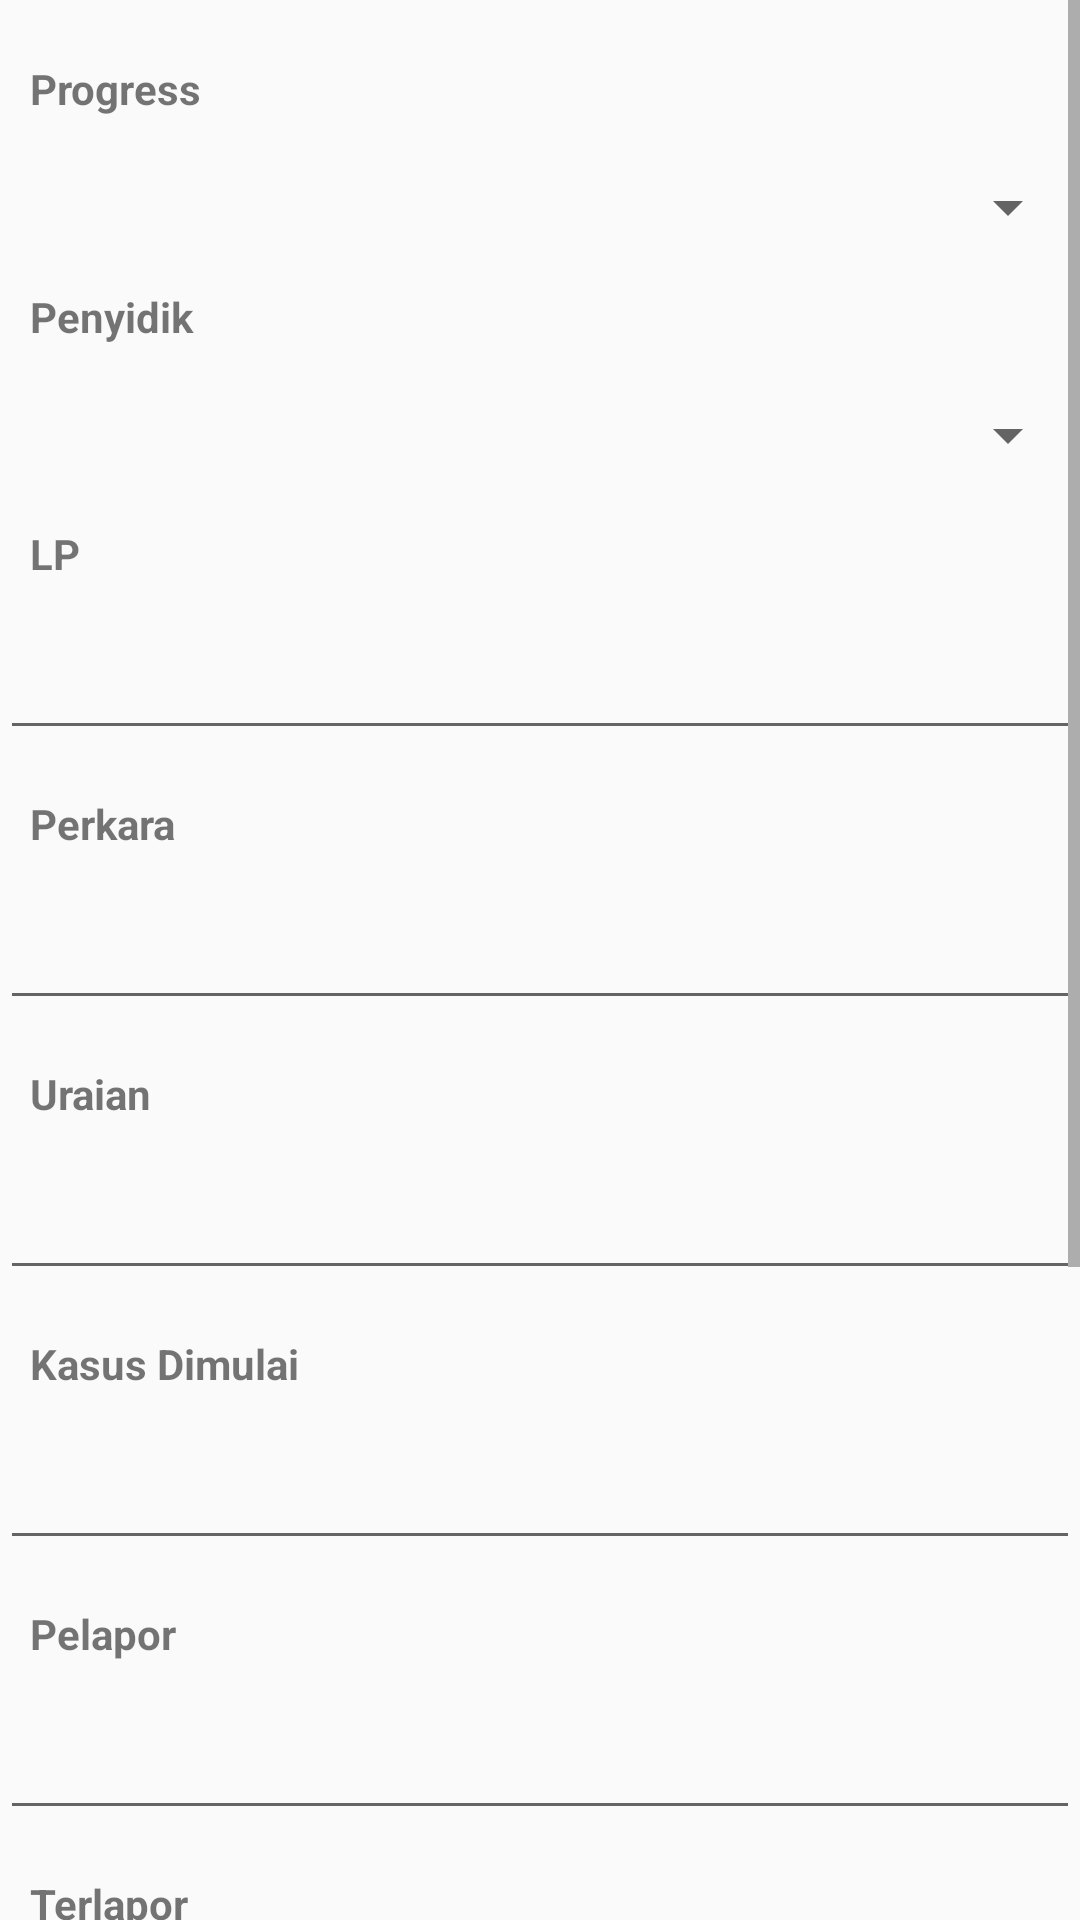

Write the Android layout XML for this screen, with the resource values it uses.
<!-- AndroidManifest.xml: application theme AppTheme -->
<!-- res/layout/activity_add_new_case.xml -->
<?xml version="1.0" encoding="utf-8"?>
<RelativeLayout
    xmlns:android="http://schemas.android.com/apk/res/android"
    xmlns:tools="http://schemas.android.com/tools"
    xmlns:app="http://schemas.android.com/apk/res-auto"
    android:id="@+id/activity_add_new_case"
    android:layout_width="match_parent"
    android:layout_height="match_parent"
    android:fitsSystemWindows="true"
    tools:context="com.example.example.baros.AddNewCase"
    >

    <ScrollView
        android:layout_width="match_parent"
        android:layout_height="wrap_content">
        <LinearLayout xmlns:android="http://schemas.android.com/apk/res/android"
            android:layout_width="match_parent"
            android:layout_height="wrap_content"
            android:orientation="vertical">

            <LinearLayout
                android:layout_width="match_parent"
                android:layout_height="wrap_content"
                android:layout_marginTop="20dp">

                <TextView
                    android:layout_width="match_parent"
                    android:layout_height="match_parent"
                    android:text="@string/progress"
                    android:textSize="14dp"
                    android:paddingLeft="10dp"
                    android:textStyle="normal|bold" />

            </LinearLayout>
            <Spinner
                android:id="@+id/dropdown_progress"
                android:layout_width="match_parent"
                android:layout_height="wrap_content"
                android:entries="@array/progress_array"
                android:layout_marginTop="18dp" />

            <LinearLayout
                android:layout_width="match_parent"
                android:layout_height="wrap_content"
                android:layout_marginTop="15dp">

                <TextView
                    android:layout_width="match_parent"
                    android:layout_height="match_parent"
                    android:text="@string/penyidik"
                    android:textSize="14dp"
                    android:paddingLeft="10dp"
                    android:textStyle="normal|bold" />
            </LinearLayout>
            <Spinner
                android:id="@+id/dropdown_penyidik"
                android:layout_width="match_parent"
                android:layout_height="wrap_content"
                android:entries="@array/penyidik_array"
                android:layout_marginTop="18dp" />

            <LinearLayout
                android:layout_width="match_parent"
                android:layout_height="wrap_content"
                android:layout_marginTop="18dp">

                <TextView
                    android:layout_width="match_parent"
                    android:layout_height="match_parent"
                    android:text="@string/lp"
                    android:textSize="14dp"
                    android:paddingLeft="10dp"
                    android:textStyle="normal|bold" />
            </LinearLayout>

            <EditText
                android:layout_width="match_parent"
                android:layout_height="wrap_content"
                android:id="@+id/new_case_lp"
                android:textSize="14dp"
                android:layout_marginTop="20dp"
                android:paddingLeft="15dp" />

            <LinearLayout
                android:layout_width="match_parent"
                android:layout_height="wrap_content"
                android:layout_marginTop="15dp">

                <TextView
                    android:layout_width="match_parent"
                    android:layout_height="match_parent"
                    android:text="@string/perkara"
                    android:textSize="14dp"
                    android:paddingLeft="10dp"
                    android:textStyle="normal|bold" />
            </LinearLayout>

            <EditText
                android:layout_width="match_parent"
                android:layout_height="wrap_content"
                android:id="@+id/new_case_perkara"
                android:textSize="14dp"
                android:layout_marginTop="20dp"
                android:paddingLeft="15dp" />

            <LinearLayout
                android:layout_width="match_parent"
                android:layout_height="wrap_content"
                android:layout_marginTop="15dp">

                <TextView
                    android:layout_width="match_parent"
                    android:layout_height="match_parent"
                    android:text="@string/uraian"
                    android:textSize="14dp"
                    android:paddingLeft="10dp"
                    android:textStyle="normal|bold" />
            </LinearLayout>

            <EditText
                android:layout_width="match_parent"
                android:layout_height="wrap_content"
                android:id="@+id/new_case_uraian"
                android:textSize="14dp"
                android:layout_marginTop="20dp"
                android:paddingLeft="15dp" />

            <LinearLayout
                android:layout_width="match_parent"
                android:layout_height="wrap_content"
                android:layout_marginTop="15dp">

                <TextView
                    android:layout_width="match_parent"
                    android:layout_height="match_parent"
                    android:text="@string/kasus_dimulai"
                    android:textSize="14dp"
                    android:paddingLeft="10dp"
                    android:textStyle="normal|bold" />
            </LinearLayout>

            <EditText
                android:layout_width="match_parent"
                android:layout_height="wrap_content"
                android:id="@+id/new_case_kasus_dimulai"
                android:textSize="14dp"
                android:layout_marginTop="20dp"
                android:paddingLeft="15dp" />

            <LinearLayout
                android:layout_width="match_parent"
                android:layout_height="wrap_content"
                android:layout_marginTop="15dp">

                <TextView
                    android:layout_width="match_parent"
                    android:layout_height="match_parent"
                    android:text="@string/pelapor"
                    android:textSize="14dp"
                    android:paddingLeft="10dp"
                    android:textStyle="normal|bold" />
            </LinearLayout>

            <EditText
                android:layout_width="match_parent"
                android:layout_height="wrap_content"
                android:id="@+id/new_case_pelapor"
                android:textSize="14dp"
                android:layout_marginTop="20dp"
                android:paddingLeft="15dp" />

            <LinearLayout
                android:layout_width="match_parent"
                android:layout_height="wrap_content"
                android:layout_marginTop="15dp">

                <TextView
                    android:layout_width="match_parent"
                    android:layout_height="match_parent"
                    android:text="@string/terlapor"
                    android:textSize="14dp"
                    android:paddingLeft="10dp"
                    android:textStyle="normal|bold" />
            </LinearLayout>

            <EditText
                android:layout_width="match_parent"
                android:layout_height="wrap_content"
                android:id="@+id/new_case_terlapor"
                android:textSize="14dp"
                android:layout_marginTop="20dp"
                android:paddingLeft="15dp" />

            <LinearLayout
                android:layout_width="match_parent"
                android:layout_height="wrap_content"
                android:layout_marginTop="15dp">

                <TextView
                    android:layout_width="match_parent"
                    android:layout_height="match_parent"
                    android:text="@string/spdp"
                    android:textSize="14dp"
                    android:paddingLeft="10dp"
                    android:textStyle="normal|bold" />
            </LinearLayout>

            <EditText
                android:layout_width="match_parent"
                android:layout_height="wrap_content"
                android:id="@+id/new_case_spdp"
                android:textSize="14dp"
                android:layout_marginTop="20dp"
                android:paddingLeft="15dp" />

            <LinearLayout
                android:layout_width="match_parent"
                android:layout_height="wrap_content"
                android:layout_marginTop="15dp">

                <TextView
                    android:layout_width="match_parent"
                    android:layout_height="match_parent"
                    android:text="@string/hambatan"
                    android:textSize="14dp"
                    android:paddingLeft="10dp"
                    android:textStyle="normal|bold" />
            </LinearLayout>

            <EditText
                android:layout_width="match_parent"
                android:layout_height="wrap_content"
                android:id="@+id/new_case_hambatan"
                android:textSize="14dp"
                android:layout_marginTop="20dp"
                android:paddingLeft="15dp" />

            <LinearLayout
                android:layout_width="match_parent"
                android:layout_height="wrap_content"
                android:layout_marginTop="15dp">

                <TextView
                    android:layout_width="match_parent"
                    android:layout_height="match_parent"
                    android:text="@string/keterangan"
                    android:textSize="14dp"
                    android:paddingLeft="10dp"
                    android:textStyle="normal|bold" />
            </LinearLayout>

            <EditText
                android:layout_width="match_parent"
                android:layout_height="wrap_content"
                android:id="@+id/new_case_keterangan"
                android:textSize="14dp"
                android:layout_marginTop="20dp"
                android:paddingLeft="15dp" />
        </LinearLayout>
    </ScrollView>


</RelativeLayout>
<!-- resources referenced by this layout -->
<resources>
  <string name="hambatan">Hambatan</string>
  <string name="kasus_dimulai">Kasus Dimulai</string>
  <string name="keterangan">Keterangan</string>
  <string name="lp">LP</string>
  <string name="pelapor">Pelapor</string>
  <string name="penyidik">Penyidik</string>
  <string name="perkara">Perkara</string>
  <string name="progress">Progress</string>
  <string name="spdp">SPDP</string>
  <string name="terlapor">Terlapor</string>
  <string name="uraian">Uraian</string>
  <style name="AppTheme" parent="Theme.AppCompat.Light.DarkActionBar">
          
          <item name="colorPrimary">@color/colorPrimary</item>
          <item name="colorPrimaryDark">@color/colorPrimaryDark</item>
          <item name="colorAccent">@color/colorAccent</item>
      </style>
  <color name="colorPrimary">#ee101b</color>
  <color name="colorPrimaryDark">#b80003</color>
  <color name="colorAccent">#eea700</color>
</resources>
